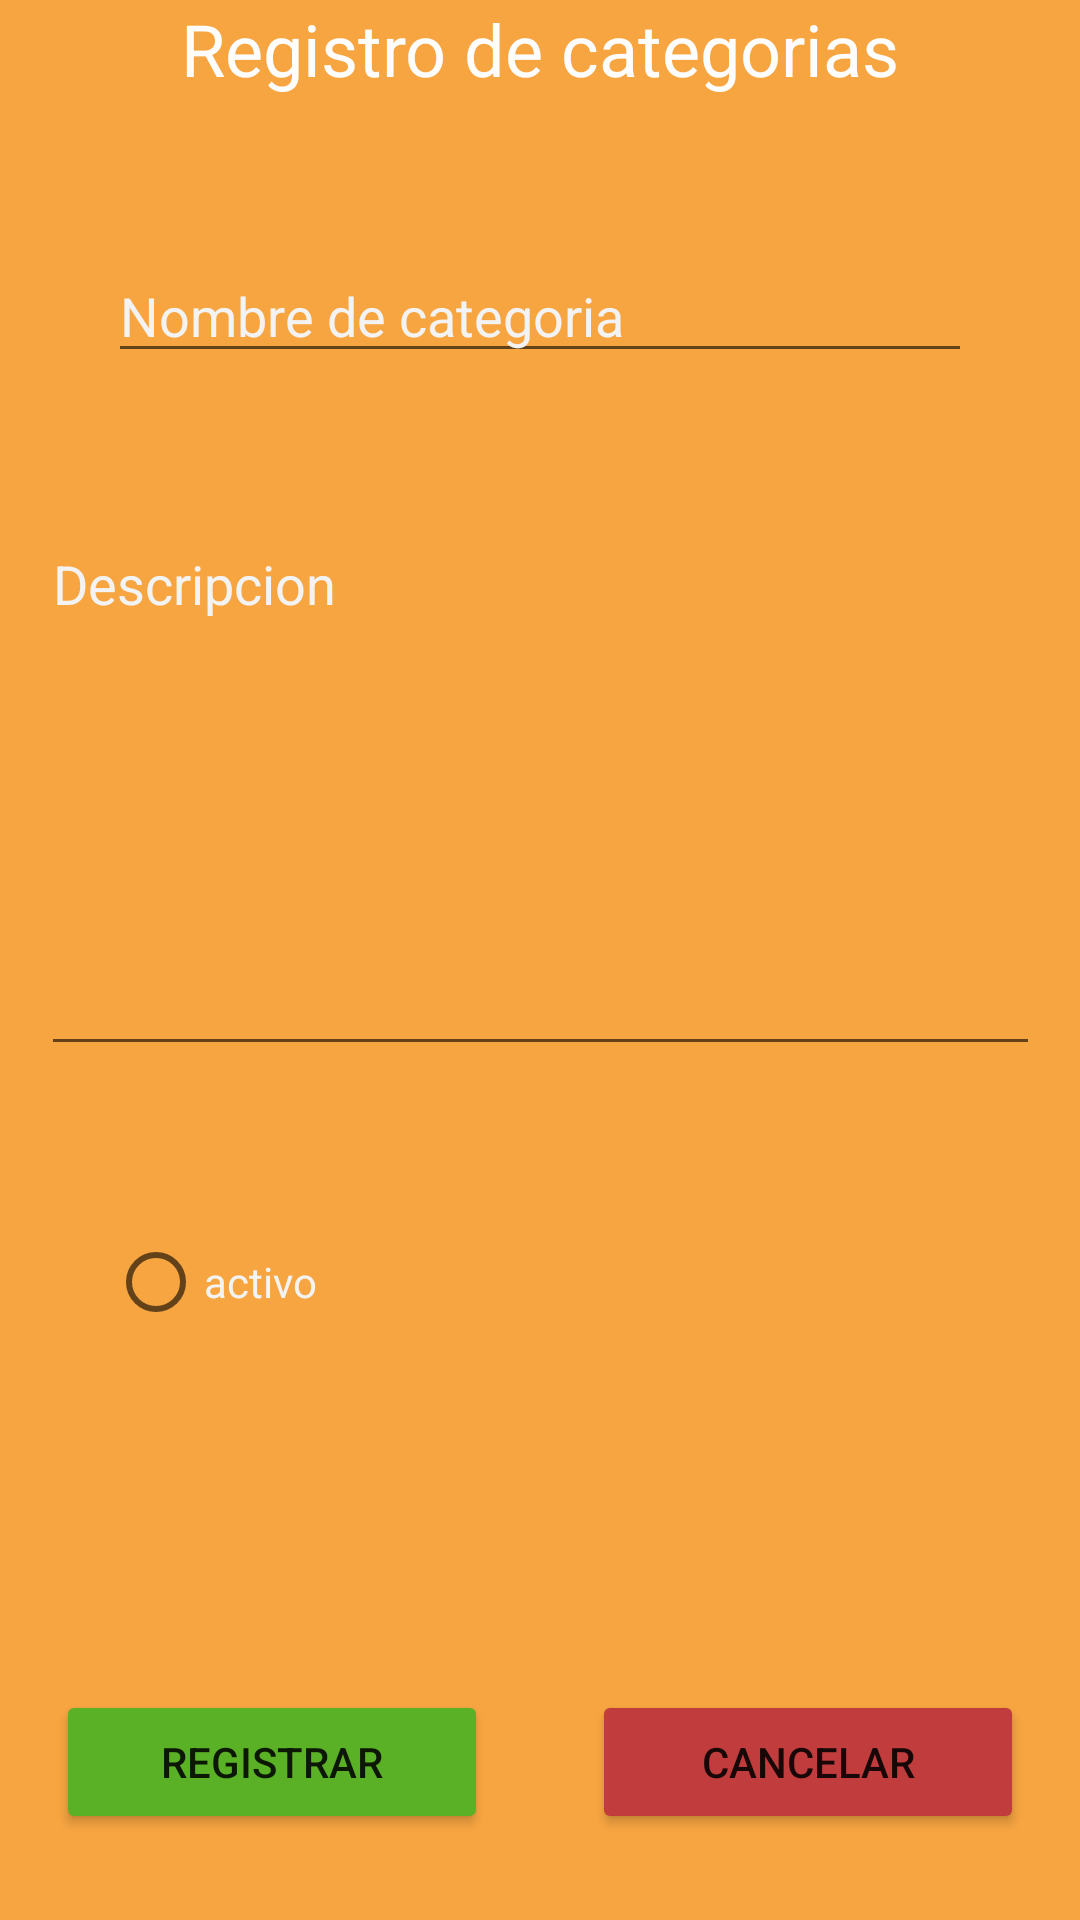

Reconstruct the res/layout file that produces this screen, plus the resources it refers to.
<!-- AndroidManifest.xml: application theme Theme.Proyecto -->
<!-- res/layout/fragment_add_categoria.xml -->
<?xml version="1.0" encoding="utf-8"?>
<androidx.constraintlayout.widget.ConstraintLayout xmlns:android="http://schemas.android.com/apk/res/android"
    xmlns:app="http://schemas.android.com/apk/res-auto"
    xmlns:tools="http://schemas.android.com/tools"
    android:layout_width="match_parent"
    android:layout_height="match_parent"
    tools:context=".ui.producto.addcategoria.AddCategoriaFragment"
    android:background="#F7A541">

    <TextView
        android:id="@+id/titleAddCategory"
        android:layout_width="wrap_content"
        android:layout_height="wrap_content"
        android:text="Registro de categorias"
        android:textColor="#FDFDFD"
        android:textSize="24sp"
        app:layout_constraintTop_toTopOf="parent"
        app:layout_constraintStart_toStartOf="parent"
        app:layout_constraintEnd_toEndOf="parent"
        app:layout_constraintHorizontal_bias="0.5"
        app:layout_constraintVertical_bias="0.1" />

    <EditText
        android:id="@+id/edtNameCategory"
        android:layout_width="0dp"
        android:layout_height="40dp"
        android:layout_marginTop="52dp"
        android:hint="Nombre de categoria"
        android:inputType="text"
        android:textColor="#FDFDFD"
        android:textColorHint="#F3F3F3"
        app:layout_constraintEnd_toEndOf="parent"
        app:layout_constraintStart_toStartOf="parent"
        app:layout_constraintTop_toBottomOf="@+id/titleAddCategory"
        app:layout_constraintWidth_percent="0.8" />

    <EditText
        android:id="@+id/edtDescripcionCategory"
        android:layout_width="333dp"
        android:layout_height="183dp"
        android:layout_marginTop="48dp"
        android:ems="10"
        android:gravity="start|top"
        android:hint="Descripcion"
        android:inputType="textMultiLine"
        android:textColor="#FDFDFD"
        android:textColorHint="#F3F3F3"
        app:layout_constraintEnd_toEndOf="parent"
        app:layout_constraintStart_toStartOf="parent"
        app:layout_constraintTop_toBottomOf="@+id/edtNameCategory"
        app:layout_constraintWidth_percent="0.8" />

    <RadioButton
        android:id="@+id/rbActiveCategory"
        android:layout_width="0dp"
        android:layout_height="40dp"
        android:layout_marginTop="52dp"
        android:hint="activo"
        android:inputType="phone"
        android:textColor="#FDFDFD"
        android:textColorHint="#F3F3F3"
        app:layout_constraintEnd_toEndOf="parent"
        app:layout_constraintStart_toStartOf="parent"
        app:layout_constraintTop_toBottomOf="@+id/edtDescripcionCategory"
        app:layout_constraintWidth_percent="0.8" />


    <Button
        android:id="@+id/btnAddCategory"
        android:layout_width="0dp"
        android:layout_height="wrap_content"
        android:layout_marginTop="116dp"
        android:layout_marginEnd="8dp"
        android:backgroundTint="#5BB125"
        android:text="@string/registrar_proveedor"
        app:layout_constraintBottom_toBottomOf="parent"
        app:layout_constraintEnd_toStartOf="@+id/btnCancelCategory"
        app:layout_constraintStart_toStartOf="parent"
        app:layout_constraintTop_toBottomOf="@+id/rbActiveCategory"
        app:layout_constraintVertical_bias="0.0"
        app:layout_constraintWidth_percent="0.4" />

    <Button
        android:id="@+id/btnCancelCategory"
        android:layout_width="0dp"
        android:layout_height="wrap_content"
        android:layout_marginStart="8dp"
        android:layout_marginTop="116dp"
        android:backgroundTint="#C13C3C"
        android:text="Cancelar"
        app:layout_constraintBottom_toBottomOf="parent"
        app:layout_constraintEnd_toEndOf="parent"
        app:layout_constraintStart_toEndOf="@+id/btnAddCategory"
        app:layout_constraintTop_toBottomOf="@+id/rbActiveCategory"
        app:layout_constraintVertical_bias="0.0"
        app:layout_constraintWidth_percent="0.4" />


</androidx.constraintlayout.widget.ConstraintLayout>
<!-- resources referenced by this layout -->
<resources>
  <string name="registrar_proveedor">Registrar</string>
  <style name="Theme.Proyecto" parent="Theme.MaterialComponents.Light.DarkActionBar">
          
          <item name="colorPrimary">#f7a541</item>
          <item name="colorPrimaryVariant">@color/purple_700</item>
          <item name="colorOnPrimary">@color/white</item>
          
          <item name="colorSecondary">@color/teal_200</item>
          <item name="colorSecondaryVariant">@color/teal_700</item>
          <item name="colorOnSecondary">@color/black</item>
          
          <item name="android:statusBarColor">?attr/colorPrimaryVariant</item>
          
      </style>
  <color name="purple_700">#FF3700B3</color>
  <color name="white">#FFFFFFFF</color>
  <color name="teal_200">#FF03DAC5</color>
  <color name="teal_700">#FF018786</color>
  <color name="black">#FF000000</color>
</resources>
